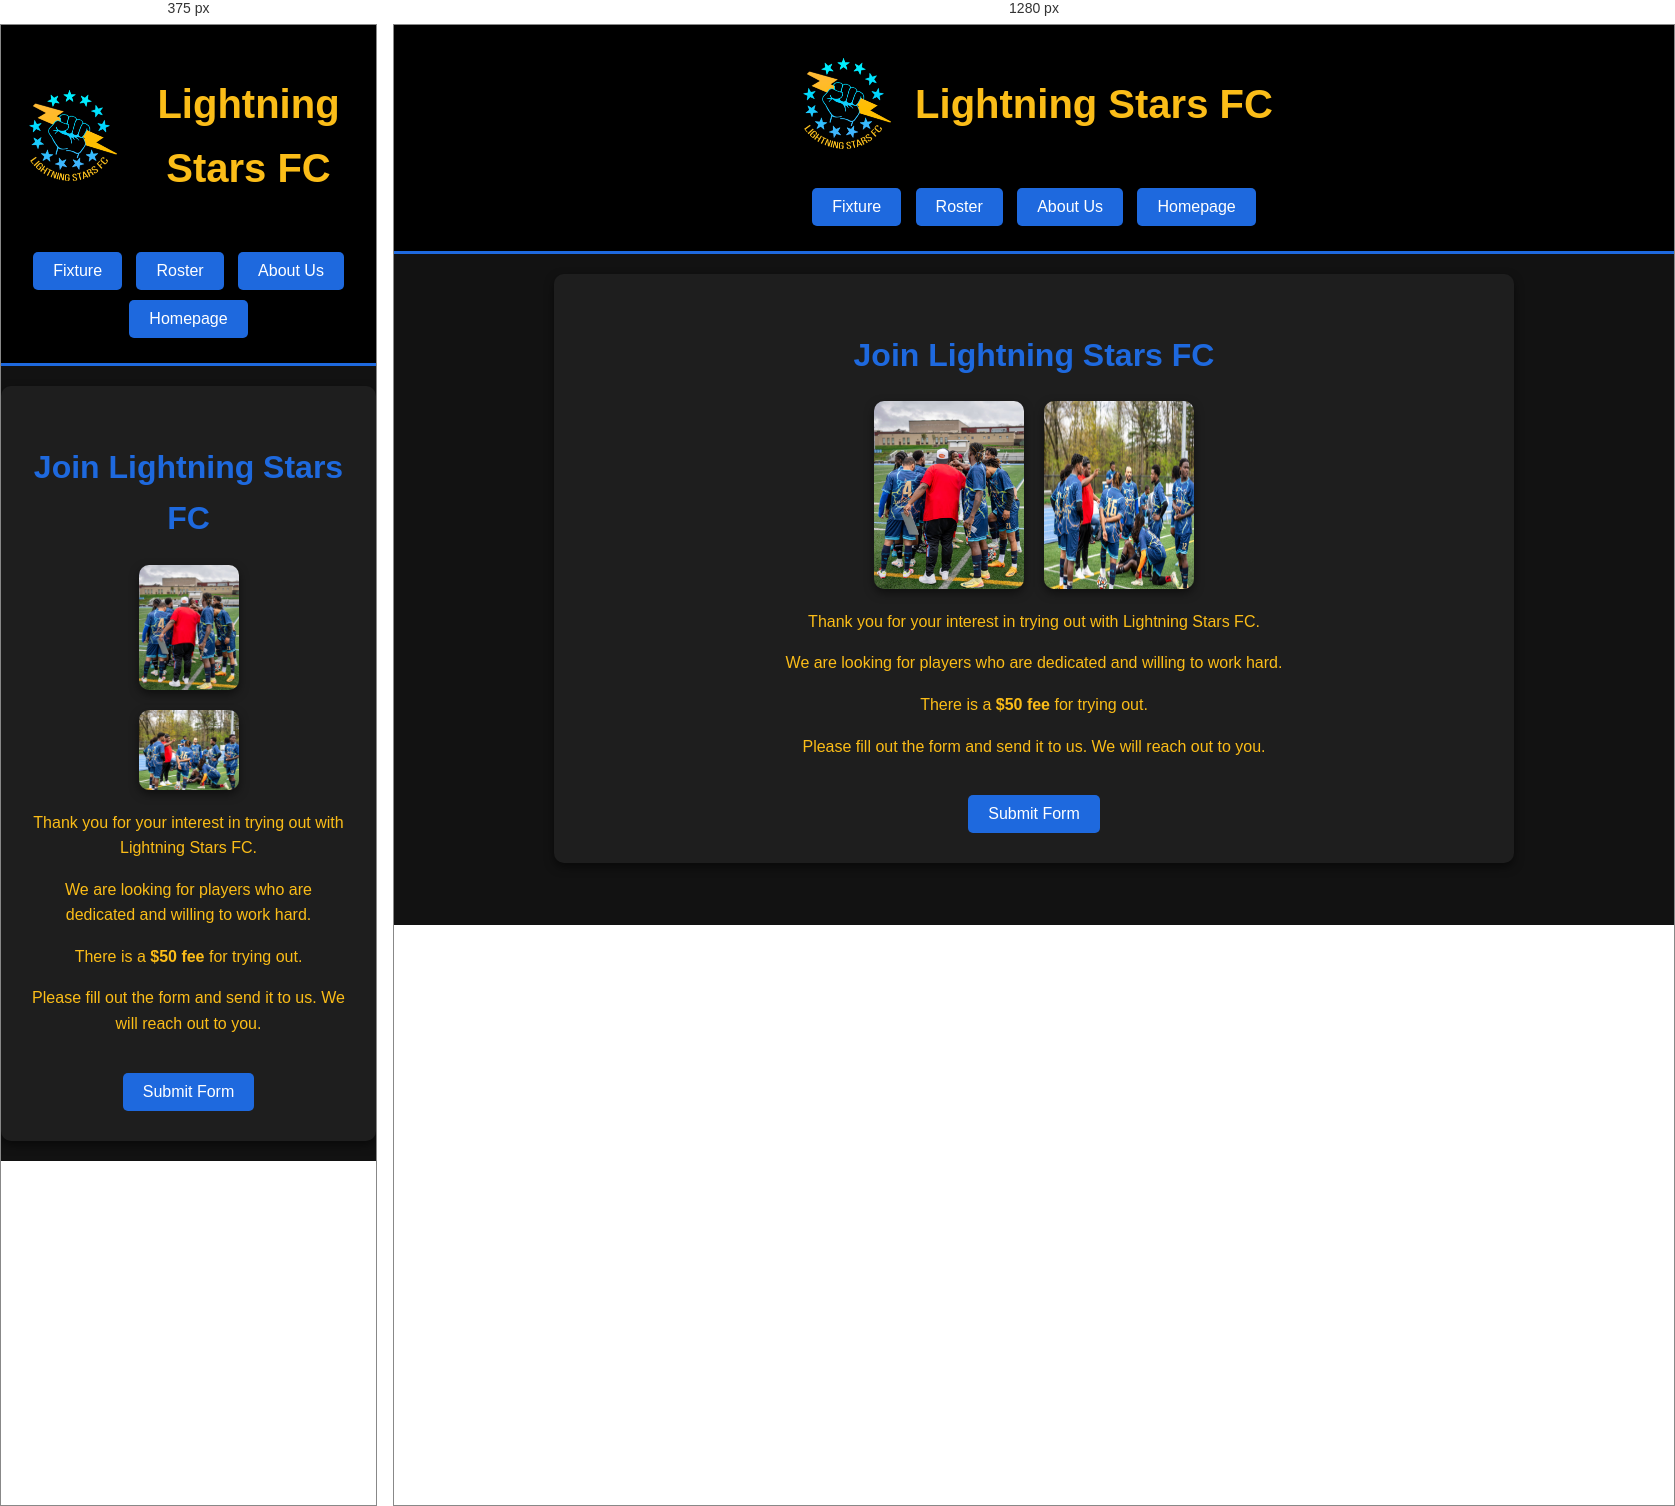
Rendered at 375 px and 1280 px, left to right.

<!-- file: tryouts.html -->
<!DOCTYPE html>
<html lang="en">
<head>
    <link rel="stylesheet" href="csssheet.css">
    <meta charset="UTF-8">
    <meta name="viewport" content="width=device-width, initial-scale=1.0">
    <title>Tryouts</title>
</head>
<body>
    <header class="main-header">
        <div class="header-content">
            <img src="teamlogo.png" alt="Team Logo" class="team-logo">
            <h1 class="team-name">Lightning Stars FC</h1>
        </div>
        <nav class="nav-bar">
            <button type="button" onclick="location.href='fixture.html'">Fixture</button>
            <button type="button" onclick="location.href='roster.html'">Roster</button>
            <button type="button" onclick="location.href='aboutus.html'">About Us</button>
            <button type="button" onclick="location.href='homepage.html'">Homepage</button>
        </nav>
    </header>
    <main class="tryouts-content">
        <h2>Join Lightning Stars FC</h2>
        <div class="tryout-images">
            <img src="request2.jpg" alt="Tryout Image 1" class="tryout-image">
            <img src="a0c62bda-e75f-4358-a459-9bf3a09dbda7.jpg" alt="Tryout Image 2" class="tryout-image">
        </div>
        <div class="tryout-info">
            <p>Thank you for your interest in trying out with Lightning Stars FC.</p>
            <p>We are looking for players who are dedicated and willing to work hard.</p>
            <p>There is a <strong>$50 fee</strong> for trying out.</p>
            <p>Please fill out the form and send it to us. We will reach out to you.</p>
            <button type="button" class="tryout-button" onclick="location.href='https://www.surveymonkey.com/r/GVYJNVQ'">Submit Form</button>
        </div>
    </main>
</body>
</html>


/* @media block from csssheet.css */
@media (max-width: 768px) {
    .tryout-images {
        flex-direction: column; /* Stack images vertically on smaller screens */
        align-items: center;
    }

    .tryout-image {
        max-width: 100px; /* Further reduce size for smaller screens */
    }
}